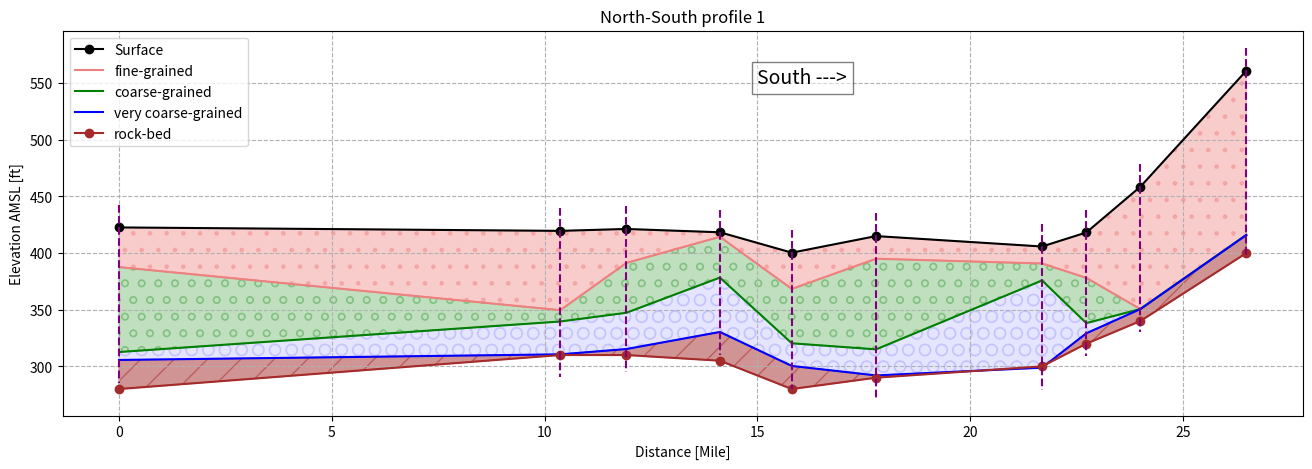
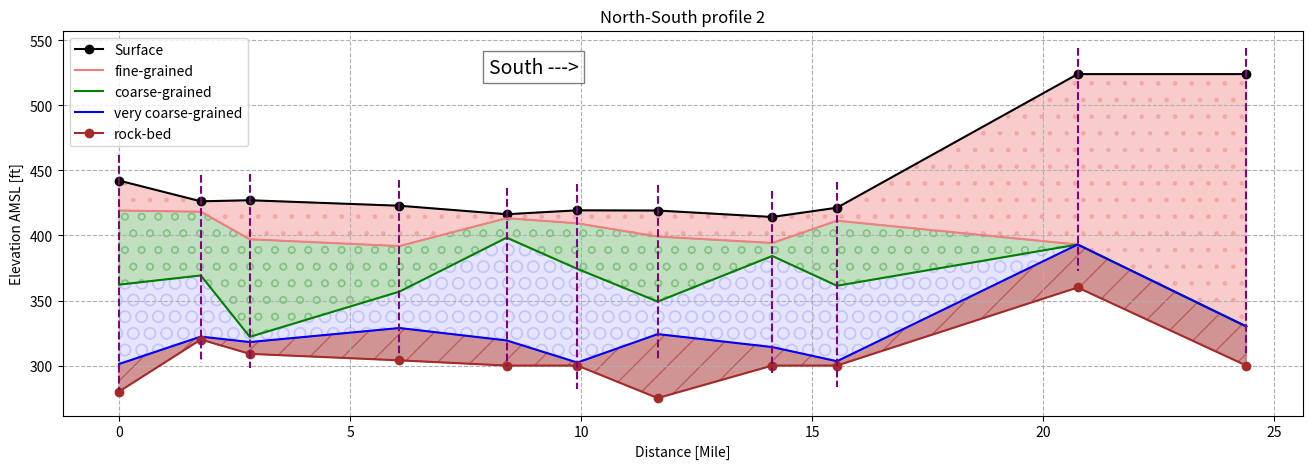
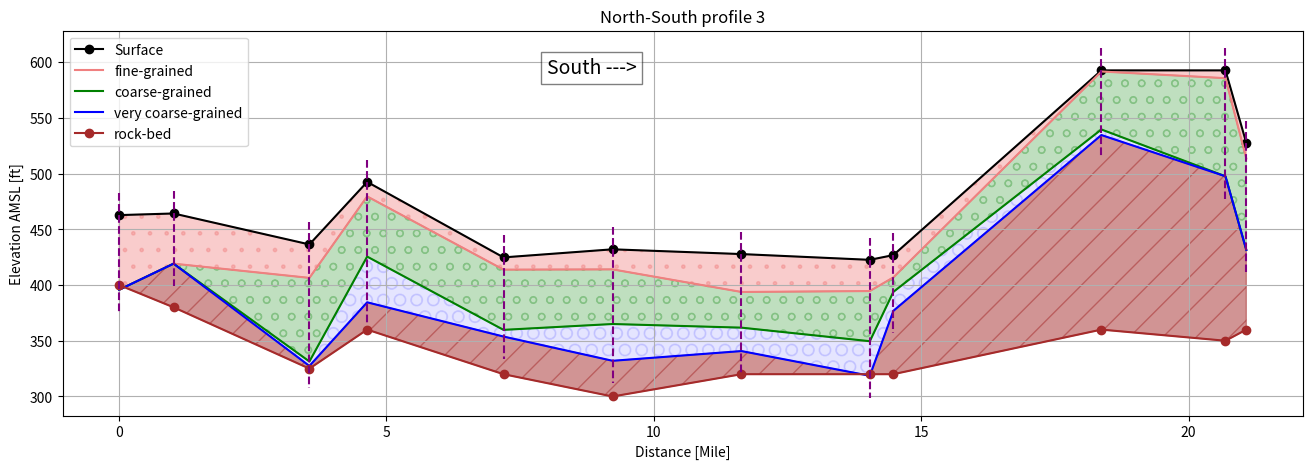
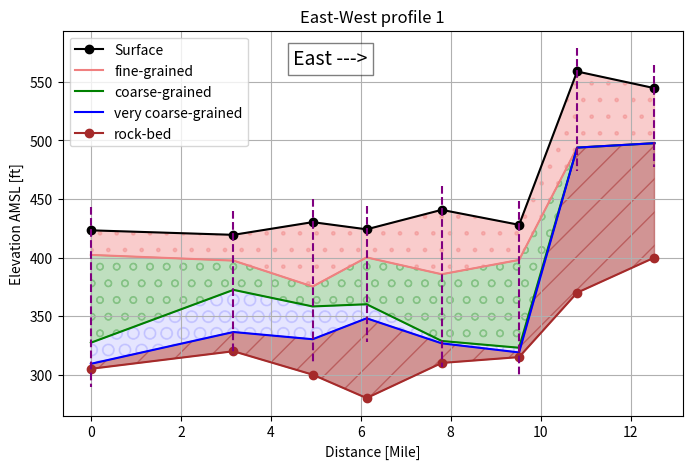
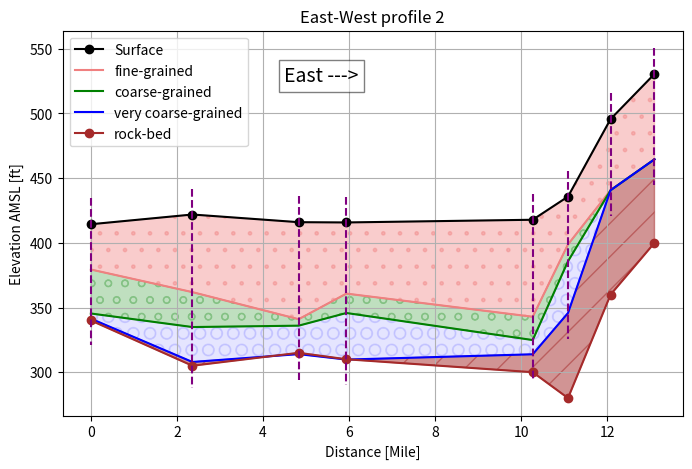
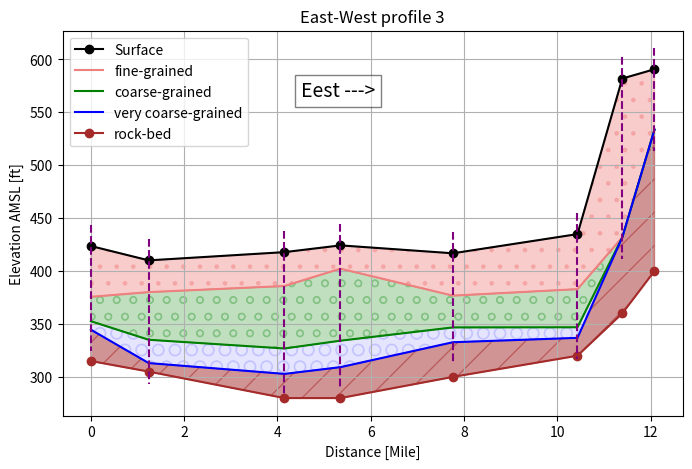

These charts were generated, in order, by the following Python code:
import numpy as np
import matplotlib.pyplot as plt
from scipy.interpolate import splev, splrep

def inter(x, L1, L2, L3, L4, L5, title): 
    spl1 = splrep(x, L1, k=3)
    spl2 = splrep(x, L2, k=3)
    spl3 = splrep(x, L3, k=2)
    spl4 = splrep(x, L4, k=2)
    spl5 = splrep(x, L5, k=2)
    xnew = np.linspace(x.min(),x.max(),300)
    L1_smooth = splev(xnew, spl1)
    L2_smooth = splev(xnew, spl2)
    L3_smooth = splev(xnew, spl3)
    L4_smooth = splev(xnew, spl4)
    L5_smooth = splev(xnew, spl5)
    plt.plot(xnew, L1_smooth, color='black', label='Surface')
    plt.plot(xnew, L2_smooth, color='lightcoral', label='fine-grained')
    plt.fill_between(xnew, L1_smooth, L2_smooth, hatch='.', color='lightcoral', alpha=0.4)
    plt.plot(xnew, L3_smooth, color='green', label='coarse-grained')
    plt.fill_between(xnew, L2_smooth, L3_smooth, hatch='o', color='green', alpha=0.25)
    plt.plot(xnew, L4_smooth, color='blue', label='very coarse-grained')
    plt.fill_between(xnew, L3_smooth, L4_smooth, hatch='O', color='blue', alpha=0.1)
    #plt.plot(xnew, L5_smooth, color='brown', label='rock-bed')
    #plt.fill_between(xnew, L4_smooth, L5_smooth, hatch='X', color='brown', alpha=0.4)
    for i in range(len(x)):
        plt.vlines(x[i], L1[i]+20, L4[i]-20, colors='purple',linestyle='--')
    plt.title(title)
    plt.xlabel('Distance [Mile]')
    plt.ylabel('Elevation AMSL [ft]')
    plt.legend(loc='best')
    plt.grid(which='both', linestyle='--')
    plt.show()
#%% North-South well logs 1
# 38.8679°N  -90.1243°E
d = 0
elev = 422.65  
belev = 280
log = elev - np.array([0, 35, 110, 117])
# 38.71889°N -90.14772°E
d1 = d + 10.37
elev1 = 419.62 
belev1 = 310
log1 = elev1 - np.array([0, 70, 80, 109])
# 38.69646°N -90.14629°E
d2 = d1 + 1.55
elev2 = 421.29 
belev2 = 310 
log2 = elev2 - np.array([0, 30, 74, 106])
# 38.66475°N -90.14377°E
d3 = d2 + 2.2
elev3 = 418.37 
belev3 = 305
log3 = elev3 - np.array([0, 4, 40, 88])
# 38.64030°N -90.14139°E
d4 = d3 + 1.69
elev4 = 400.37 
belev4 = 280
log4 = elev4 - np.array([0, 32, 80, 100])
# 38.61171°N -90.14466°E
d5 = d4 + 1.98
elev5 = 415.01
belev5 = 290
log5 = elev5 - np.array([0, 20, 100, 123])
#  Lon: -90.1404 / Lat: 38.5554
d6 = d5 + 3.9
elev6 = 405.82 
belev6 = 300
log6 = elev6 - np.array([0, 15, 30, 107])
# Lon: -90.1374 / Lat: 38.5405
d7 = d6 + 1.04
elev7 = 418.18
belev7 = 320
log7  = elev7 - np.array([0, 40, 80, 89]) 
# Lon: -90.1367 / Lat: 38.5222
d8 = d7 + 1.27
elev8 = 458.58 
belev8 = 340
log8  = elev8 - np.array([0, 108, 108, 108]) 
#9 Lon: -90.1278 / Lat: 38.4868
d9 = d8 + 2.49
elev9 = 560.97   
belev9 = 400
log9 = elev9 - np.array([0, 145, 145, 145])
''' plotting the data '''
x = np.array([d, d1, d2, d3, d4, d5, d6, d7, d8, d9])
L1 = [log[0], log1[0], log2[0], log3[0], log4[0], log5[0], log6[0], log7[0], log8[0], log9[0]]
L2 = [log[1], log1[1], log2[1], log3[1], log4[1], log5[1], log6[1], log7[1], log8[1], log9[1]]
L3 = [log[2], log1[2], log2[2], log3[2], log4[2], log5[2], log6[2], log7[2], log8[2], log9[2]]
L4 = [log[3], log1[3], log2[3], log3[3], log4[3], log5[3], log6[3], log7[3], log8[3], log9[3]]
L5 = [belev, belev1, belev2, belev3, belev4, belev5, belev6, belev7, belev8, belev9]
plt.figure(figsize=(16,5),facecolor="white")
plt.plot(x, L1, 'o-', color='black', label='Surface')
plt.plot(x, L2, color='lightcoral', label='fine-grained')
plt.fill_between(x, L1, L2, hatch='.', color='lightcoral', alpha=0.4)
plt.plot(x, L3, color='green', label='coarse-grained')
plt.fill_between(x, L2, L3, hatch='o', color='green', alpha=0.25)
plt.plot(x, L4, color='blue', label='very coarse-grained')
plt.fill_between(x, L3, L4, hatch='O', color='blue', alpha=0.1)
plt.plot(x, L5, 'o-', color='brown', label='rock-bed')
plt.fill_between(x, L4, L5, hatch='/', color='brown', alpha=0.5)
for i in range(len(x)):
    plt.vlines(x[i], L1[i]+20, L4[i]-20, colors='purple',linestyle='--')
plt.text(15, 550, 'South --->', bbox=dict(facecolor='white', alpha=0.5), fontsize = 14)
plt.title('North-South profile 1')
plt.xlabel('Distance [Mile]')
plt.ylabel('Elevation AMSL [ft]')
plt.legend(loc='best')
plt.grid(which='both', linestyle='--')
plt.show()
''' for interpolated plot '''
#inter(x, L1, L2, L3, L4, L5, 'Interpolated North-South profile 1')

#%% North-South well logs 2
#1 Lon: -90.0647 / Lat: 38.8474
d1 = 0
elev1 = 442.18
belev1 = 280
log1 = elev1 - np.array([0, 23, 80, 141])
#2 Lon: -90.0633 / Lat: 38.8218
d2 = d1 + 1.77
elev2 = 426.24
belev2 = 320
log2 = elev2 - np.array([0, 8, 57, 104])
#3 Lon: -90.0634 / Lat: 38.8065
d3 = d2 + 1.06
elev3 = 427.06
belev3 = 309
log3 = elev3 - np.array([0, 30, 105, 109])
#4 Lon: -90.0564 / Lat: 38.7600
d4 = d3 + 3.24
elev4 = 422.84
belev4 = 304
log4 = elev4 - np.array([0, 31, 66, 94])
#5 Lon: -90.0617 / Lat: 38.7267
d5 = d4 + 2.32
elev5 = 416.31
belev5 = 300
log5 = elev5 - np.array([0, 3, 18, 97])
#6 Lon: -90.0628 / Lat: 38.7046
d6 = d5 + 1.53
elev6 = 419.31
belev6 = 300
log6 = elev6 - np.array([0, 10, 45, 117])
#7 Lon: -90.0568 / Lat: 38.6798
d7 = d6 + 1.74
elev7 = 419.16
belev7 = 275
log7  = elev7 - np.array([0, 20, 70, 95]) 
#8 Lon: -90.0516 / Lat: 38.6442
d8 = d7 + 2.48
elev8 = 414.21
belev8 = 300 
log8 = elev8 - np.array([0, 20, 30, 100])
#9 Lon: -90.0634 / Lat: 38.6262
d9 = d8 + 1.4
elev9 = 421.32
belev9 = 300
log9 = elev9 - np.array([0, 10, 60, 118])
#10 Lon: -90.0647 / Lat: 38.5509
d10 = d9 + 5.21 
elev10 = 524.02  
belev10 = 360
log10 = elev10 - np.array([0, 131, 131, 131])
#11 Lon: -90.0617 / Lat: 38.498
d11 = d10 + 3.65
elev11 =  539.43  
belev11 = 300
log11 = elev10 - np.array([0, 194, 194, 194])

''' plotting the data '''
x = np.array([d1, d2, d3, d4, d5, d6, d7, d8, d9, d10, d11])
L1 = [log1[0], log2[0], log3[0], log4[0], log5[0], log6[0], log7[0], log8[0], log9[0], log10[0], log11[0]]
L2 = [log1[1], log2[1], log3[1], log4[1], log5[1], log6[1], log7[1], log8[1], log9[1], log10[1], log11[1]]
L3 = [log1[2], log2[2], log3[2], log4[2], log5[2], log6[2], log7[2], log8[2], log9[2], log10[2], log11[2]]
L4 = [log1[3], log2[3], log3[3], log4[3], log5[3], log6[3], log7[3], log8[3], log9[3], log10[3], log11[3]]
L5 = [belev1, belev2, belev3, belev4, belev5, belev6, belev7, belev8, belev9, belev10, belev11]
plt.figure(figsize=(16,5),facecolor="white")
plt.plot(x, L1, 'o-', color='black', label='Surface')
plt.plot(x, L2, color='lightcoral', label='fine-grained')
plt.fill_between(x, L1, L2, hatch='.', color='lightcoral', alpha=0.4)
plt.plot(x, L3, color='green', label='coarse-grained')
plt.fill_between(x, L2, L3, hatch='o', color='green', alpha=0.25)
plt.plot(x, L4, color='blue', label='very coarse-grained')
plt.fill_between(x, L3, L4, hatch='O', color='blue', alpha=0.1)
plt.plot(x, L5, 'o-', color='brown', label='rock-bed')
plt.fill_between(x, L4, L5, hatch='/', color='brown', alpha=0.5)
for i in range(len(x)):
    plt.vlines(x[i], L1[i]+20, L4[i]-20, colors='purple',linestyle='--')
plt.text(8, 525, 'South --->', bbox=dict(facecolor='white', alpha=0.5), fontsize = 14)
plt.title('North-South profile 2')
plt.xlabel('Distance [Mile]')
plt.ylabel('Elevation AMSL [ft]')
plt.legend(loc='best')
plt.grid(which='both', linestyle='--')
plt.show()
''' for interpolated plot '''
#inter(x, L1, L2, L3, L4, L5, 'Interpolated North-South profile 2')

#%% North-South well logs 3
#1 38.8631°N -90.0031°E 
d1 = 0
elev1 = 462.70
belev1 = 400
log1 = elev1 - np.array([0, 67, 67, 67])
#2 38.8485°N -90.001138°E 
d2 = d1 + 1.02
elev2 = 464.16
belev2 = 380
log2 = elev2 - np.array([0, 45, 45, 45])
#3 Lon: -90.0112 / Lat: 38.8125
d3 = d2 + 2.54
elev3 = 436.39 
belev3 = 325
log3 = elev3 - np.array([0, 30, 105, 109])
#4 Lon: -90.0123 / Lat: 38.7969
d4 = d3 + 1.08
elev4 = 492.48 
belev4 = 360
log4 = elev4 - np.array([0, 13, 67, 108])
#5 Lon: -90.0175 / Lat: 38.7603
d5 = d4 + 2.55 
elev5 =  424.77 
belev5 = 320
log5 = elev5 - np.array([0, 11, 65, 71])
#6 Lon: -90.0132 / Lat: 38.7310
d6 = d5 + 2.04
elev6 =  432.02 
belev6 = 300
log6 = elev6 - np.array([0, 18, 67, 100])
#7 Lon: -90.0144 / Lat: 38.6961
d7 = d6 + 2.41 
elev7 = 427.75 
belev7 = 320
log7  = elev7 - np.array([0, 34, 66, 87]) 
#8 Lon: -90.0220 / Lat: 38.6619
d8 = d7 + 2.4
elev8 = 422.58 
belev8 = 320 
log8 = elev8 - np.array([0, 28, 73, 104])
#9 Lon: -90.0224 / Lat: 38.6555
d9 = d8 + 0.44
elev9 = 426.83  
belev9 = 320
log9 = elev9 - np.array([0, 20, 33, 50])
#10 Lon: -90.0086 / Lat: 38.6002
d10 = d9 +  3.89
elev10 = 592.52 
belev10 = 360
log10 = elev10 - np.array([0, 1, 53, 58])
#11 Lon: -90.0200 / Lat: 38.5679
d11 = d10 + 2.32
elev11 =  527.48 
belev11 = 350
log11 = elev10 - np.array([0, 7, 95, 95])
#12 Lon: -90.0169 / Lat: 38.5628
d12 = d11 + 0.39
elev12 =  536.49 
belev12 = 360
log12 = elev11 - np.array([0, 14, 96, 96])
''' plotting the data '''
x = np.array([d1, d2, d3, d4, d5, d6, d7, d8, d9, d10, d11, d12])
L1 = [log1[0], log2[0], log3[0], log4[0], log5[0], log6[0], log7[0], log8[0], log9[0], log10[0], log11[0], log12[0]]
L2 = [log1[1], log2[1], log3[1], log4[1], log5[1], log6[1], log7[1], log8[1], log9[1], log10[1], log11[1], log12[1]]
L3 = [log1[2], log2[2], log3[2], log4[2], log5[2], log6[2], log7[2], log8[2], log9[2], log10[2], log11[2], log12[2]]
L4 = [log1[3], log2[3], log3[3], log4[3], log5[3], log6[3], log7[3], log8[3], log9[3], log10[3], log11[3], log12[3]]
L5 = [belev1, belev2, belev3, belev4, belev5, belev6, belev7, belev8, belev9, belev10, belev11, belev12]
plt.figure(figsize=(16,5),facecolor="white")
plt.plot(x, L1, 'o-', color='black', label='Surface')
plt.plot(x, L2, color='lightcoral', label='fine-grained')
plt.fill_between(x, L1, L2, hatch='.', color='lightcoral', alpha=0.4)
plt.plot(x, L3, color='green', label='coarse-grained')
plt.fill_between(x, L2, L3, hatch='o', color='green', alpha=0.25)
plt.plot(x, L4, color='blue', label='very coarse-grained')
plt.fill_between(x, L3, L4, hatch='O', color='blue', alpha=0.1)
plt.plot(x, L5, 'o-', color='brown', label='rock-bed')
plt.fill_between(x, L4, L5, hatch='/', color='brown', alpha=0.5)
for i in range(len(x)):
    plt.vlines(x[i], L1[i]+20, L4[i]-20, colors='purple',linestyle='--')
plt.text(8, 590, 'South --->', bbox=dict(facecolor='white', alpha=0.5), fontsize = 14)
plt.title('North-South profile 3')
plt.xlabel('Distance [Mile]')
plt.ylabel('Elevation AMSL [ft]')
plt.legend(loc='best')
plt.grid(which='both', linestyle='-')
plt.show()
''' for interpolated plot '''
#inter(x, L1, L2, L3, L4, L5, 'Interpolated North-South profile 3')
#%% East-West well logs 1
#lat 38.79507 long -89.936776
d1 = 0
elev1 = 544.69  
belev1 = 400
log1 = elev1 - np.array([0, 47, 47, 47])
# lat 38.780996 long -89.992784
d2 = d1 + 3.17
elev2 = 558.92 
belev2 = 370
log2 = elev2 - np.array([0, 65, 65, 65])
# lat 38.781611 long -90.025417 ( not correct )
d3 = d2 + 1.76
elev3 =  427.98 
belev3 = 315
log3 = elev3 - np.array([0, 30, 105, 109])
#lat 38.793222 long -90.042076
d4 = d3 + 1.2
elev4 = 440.76
belev4 = 310
log4 = elev4 - np.array([0, 55, 112, 114])
# lat 38.795661 long -90.072879
d5 = d4 + 1.67 
elev5 = 424.13   
belev5 = 280
log5 = elev5 - np.array([0, 24, 64, 76])
#lat 38.798891 long -90.104544
d6 = d5 + 1.72
elev6 = 430.26 
belev6 = 300
log6 = elev6 - np.array([0, 55, 72, 100])
# lat 38.790515 long -90.126005
d7 = d6 + 1.29 
elev7 = 419.42 
belev7 = 320
log7  = elev7 - np.array([0, 22, 47, 83]) 
# lat 38.775139 long -90.151185
d8 = d7 + 1.72
elev8 = 423.27  
belev8 = 305
log8 = elev8 - np.array([0, 21, 96, 114])

''' plotting the data '''
x = np.flip(np.array([d1, d2, d3, d4, d5, d6, d7, d8]))
L1 = [log1[0], log2[0], log3[0], log4[0], log5[0], log6[0], log7[0], log8[0]]
L2 = [log1[1], log2[1], log3[1], log4[1], log5[1], log6[1], log7[1], log8[1]]
L3 = [log1[2], log2[2], log3[2], log4[2], log5[2], log6[2], log7[2], log8[2]]
L4 = [log1[3], log2[3], log3[3], log4[3], log5[3], log6[3], log7[3], log8[3]]
L5 = [belev1, belev2, belev3, belev4, belev5, belev6, belev7, belev8]
plt.figure(figsize=(8,5),facecolor="white")
plt.plot(x, L1, 'o-', color='black', label='Surface')
plt.plot(x, L2, color='lightcoral', label='fine-grained')
plt.fill_between(x, L1, L2, hatch='.', color='lightcoral', alpha=0.4)
plt.plot(x, L3, color='green', label='coarse-grained')
plt.fill_between(x, L2, L3, hatch='o', color='green', alpha=0.25)
plt.plot(x, L4, color='blue', label='very coarse-grained')
plt.fill_between(x, L3, L4, hatch='O', color='blue', alpha=0.1)
plt.plot(x, L5, 'o-', color='brown', label='rock-bed')
plt.fill_between(x, L4, L5, hatch='/', color='brown', alpha=0.5)
for i in range(len(x)):
    plt.vlines(x[i], L1[i]+20, L4[i]-20, colors='purple',linestyle='--')
plt.title('East-West profile 1')
plt.xlabel('Distance [Mile]')
plt.ylabel('Elevation AMSL [ft]')
plt.text(4.5, 565, 'East --->', bbox=dict(facecolor='white', alpha=0.5), fontsize = 14)
plt.legend(loc='best')
plt.grid(which='both', linestyle='-')
plt.show()
''' for interpolated plot '''
#inter(x, L1, L2, L3, L4, L5, 'Interpolated East-West profile 1')

#%% East-West well logs 2
#1 Lon: -89.9412 / Lat: 38.6989
d1 = 0
elev1 = 530.57   
belev1 = 400 
log1 = elev1 - np.array([0, 66, 66, 66])
#2 Lon: -89.9850 / Lat: 38.6987
d2 = d1 + 2.36
elev2 = 495.70  
belev2 = 360
log2 = elev2 - np.array([0, 55, 55, 55])
#3 Lon: -90.0299 / Lat: 38.6919
d3 = d2 + 2.47
elev3 = 435.77 
belev3 = 280
log3 = elev3 - np.array([0, 37, 50, 90])
#4 Lon: -90.0477 / Lat: 38.7001
d4 = d3 + 1.11
elev4 = 417.86 
belev4 = 300
log4 = elev4 - np.array([0, 75, 93, 104])
#5 Lon: -90.1278 / Lat: 38.6958
d5 = d4 + 4.33
elev5 = 415.77  
belev5 = 310
log5 = elev5 - np.array([0, 55, 70, 106])
#6 Lon: -90.1430 / Lat: 38.6965
d6 = d5 +  0.82
elev6 = 415.98 
belev6 = 315
log6 = elev6 - np.array([0, 75, 80, 102])
#7 Lon: -90.1610 / Lat: 38.6990
d7 = d6 + 0.99 
elev7 =  421.91 
belev7 = 305
log7  = elev7 - np.array([0, 60, 87, 114]) 
#8 Lon: -90.1794 / Lat: 38.6956
d8 = d7 + 1.02 
elev8 = 414.39 
belev8 = 340
log8 = elev8 - np.array([0, 35, 69, 73])

''' plotting the data '''
x = np.flip(np.array([d1, d2, d3, d4, d5, d6, d7, d8]))
L1 = [log1[0], log2[0], log3[0], log4[0], log5[0], log6[0], log7[0], log8[0]]
L2 = [log1[1], log2[1], log3[1], log4[1], log5[1], log6[1], log7[1], log8[1]]
L3 = [log1[2], log2[2], log3[2], log4[2], log5[2], log6[2], log7[2], log8[2]]
L4 = [log1[3], log2[3], log3[3], log4[3], log5[3], log6[3], log7[3], log8[3]]
L5 = [belev1, belev2, belev3, belev4, belev5, belev6, belev7, belev8]
plt.figure(figsize=(8,5),facecolor="white")
plt.plot(x, L1, 'o-', color='black', label='Surface')
plt.plot(x, L2, color='lightcoral', label='fine-grained')
plt.fill_between(x, L1, L2, hatch='.', color='lightcoral', alpha=0.4)
plt.plot(x, L3, color='green', label='coarse-grained')
plt.fill_between(x, L2, L3, hatch='o', color='green', alpha=0.25)
plt.plot(x, L4, color='blue', label='very coarse-grained')
plt.fill_between(x, L3, L4, hatch='O', color='blue', alpha=0.1)
plt.plot(x, L5, 'o-', color='brown', label='rock-bed')
plt.fill_between(x, L4, L5, hatch='/', color='brown', alpha=0.5)
for i in range(len(x)):
    plt.vlines(x[i], L1[i]+20, L4[i]-20, colors='purple',linestyle='--')
plt.title('East-West profile 2')
plt.xlabel('Distance [Mile]')
plt.ylabel('Elevation AMSL [ft]')
plt.text(4.5, 525, 'East --->', bbox=dict(facecolor='white', alpha=0.5), fontsize = 14)
plt.legend(loc='best')
plt.grid(which='both', linestyle='-')
plt.show()
''' for interpolated plot '''
#inter(x, L1, L2, L3, L4, L5, 'Interpolated East-West profile 2')
#%% East-West well logs 3
#1 Lon: -89.9535 / Lat: 38.6369
d1 = 0
elev1 = 590.55 
belev1 = 400 
log1 = elev1 - np.array([0, 57, 57, 57])
#2 Lon: -89.9740 / Lat: 38.6287
d2 = d1 + 1.24
elev2 = 581.79   
belev2 = 360
log2 = elev2 - np.array([0, 150, 150, 150])
#3 Lon: -90.0254 / Lat: 38.6416
d3 = d2 + 2.91
elev3 = 434.87 
belev3 = 320
log3 = elev3 - np.array([0, 52, 88, 98])
#4 Lon: -90.0474 / Lat: 38.6443
d4 = d3 + 1.2
elev4 = 416.74  
belev4 = 300
log4 = elev4 - np.array([0, 40, 70, 84])
#5 Lon: -90.0920 / Lat: 38.6458
d5 = d4 + 2.41
elev5 = 424.21 
belev5 = 280
log5 = elev5 - np.array([0, 22, 90, 115])
#Lat 38.638694 long -90.140724
d6 = d5 + 2.67 
elev6 =  417.83 
belev6 = 280
log6 = elev6 - np.array([0, 32, 91, 115])
#lat 38.642995 long -90.157691
d7 = d6 + 0.96 
elev7 = 410.06   
belev7 = 305
log7  = elev7 - np.array([0, 30, 75, 97]) 
#lat 38.645833 long -90.17
d8 = d7 + 0.69 
elev8 =  423.61 
belev8 = 315
log8 = elev8 - np.array([0, 48, 71, 79])


''' plotting the data '''
x = np.flip(np.array([d1, d2, d3, d4, d5, d6, d7, d8]))
L1 = [log1[0], log2[0], log3[0], log4[0], log5[0], log6[0], log7[0], log8[0]]
L2 = [log1[1], log2[1], log3[1], log4[1], log5[1], log6[1], log7[1], log8[1]]
L3 = [log1[2], log2[2], log3[2], log4[2], log5[2], log6[2], log7[2], log8[2]]
L4 = [log1[3], log2[3], log3[3], log4[3], log5[3], log6[3], log7[3], log8[3]]
L5 = [belev1, belev2, belev3, belev4, belev5, belev6, belev7, belev8]
plt.figure(figsize=(8,5),facecolor="white")
plt.plot(x, L1, 'o-', color='black', label='Surface')
plt.plot(x, L2, color='lightcoral', label='fine-grained')
plt.fill_between(x, L1, L2, hatch='.', color='lightcoral', alpha=0.4)
plt.plot(x, L3, color='green', label='coarse-grained')
plt.fill_between(x, L2, L3, hatch='o', color='green', alpha=0.25)
plt.plot(x, L4, color='blue', label='very coarse-grained')
plt.fill_between(x, L3, L4, hatch='O', color='blue', alpha=0.1)
plt.plot(x, L5, 'o-', color='brown', label='rock-bed')
plt.fill_between(x, L4, L5, hatch='/', color='brown', alpha=0.5)
for i in range(len(x)):
    plt.vlines(x[i], L1[i]+20, L4[i]-20, colors='purple',linestyle='--')
plt.title('East-West profile 3')
plt.xlabel('Distance [Mile]')
plt.ylabel('Elevation AMSL [ft]')
plt.text(4.5, 565, 'Eest --->', bbox=dict(facecolor='white', alpha=0.5), fontsize = 14)
plt.legend(loc='best')
plt.grid(which='both', linestyle='-')
plt.show()
''' for interpolated plot '''
#inter(x, L1, L2, L3, L4, L5, 'Interpolated East-West profile 3')







